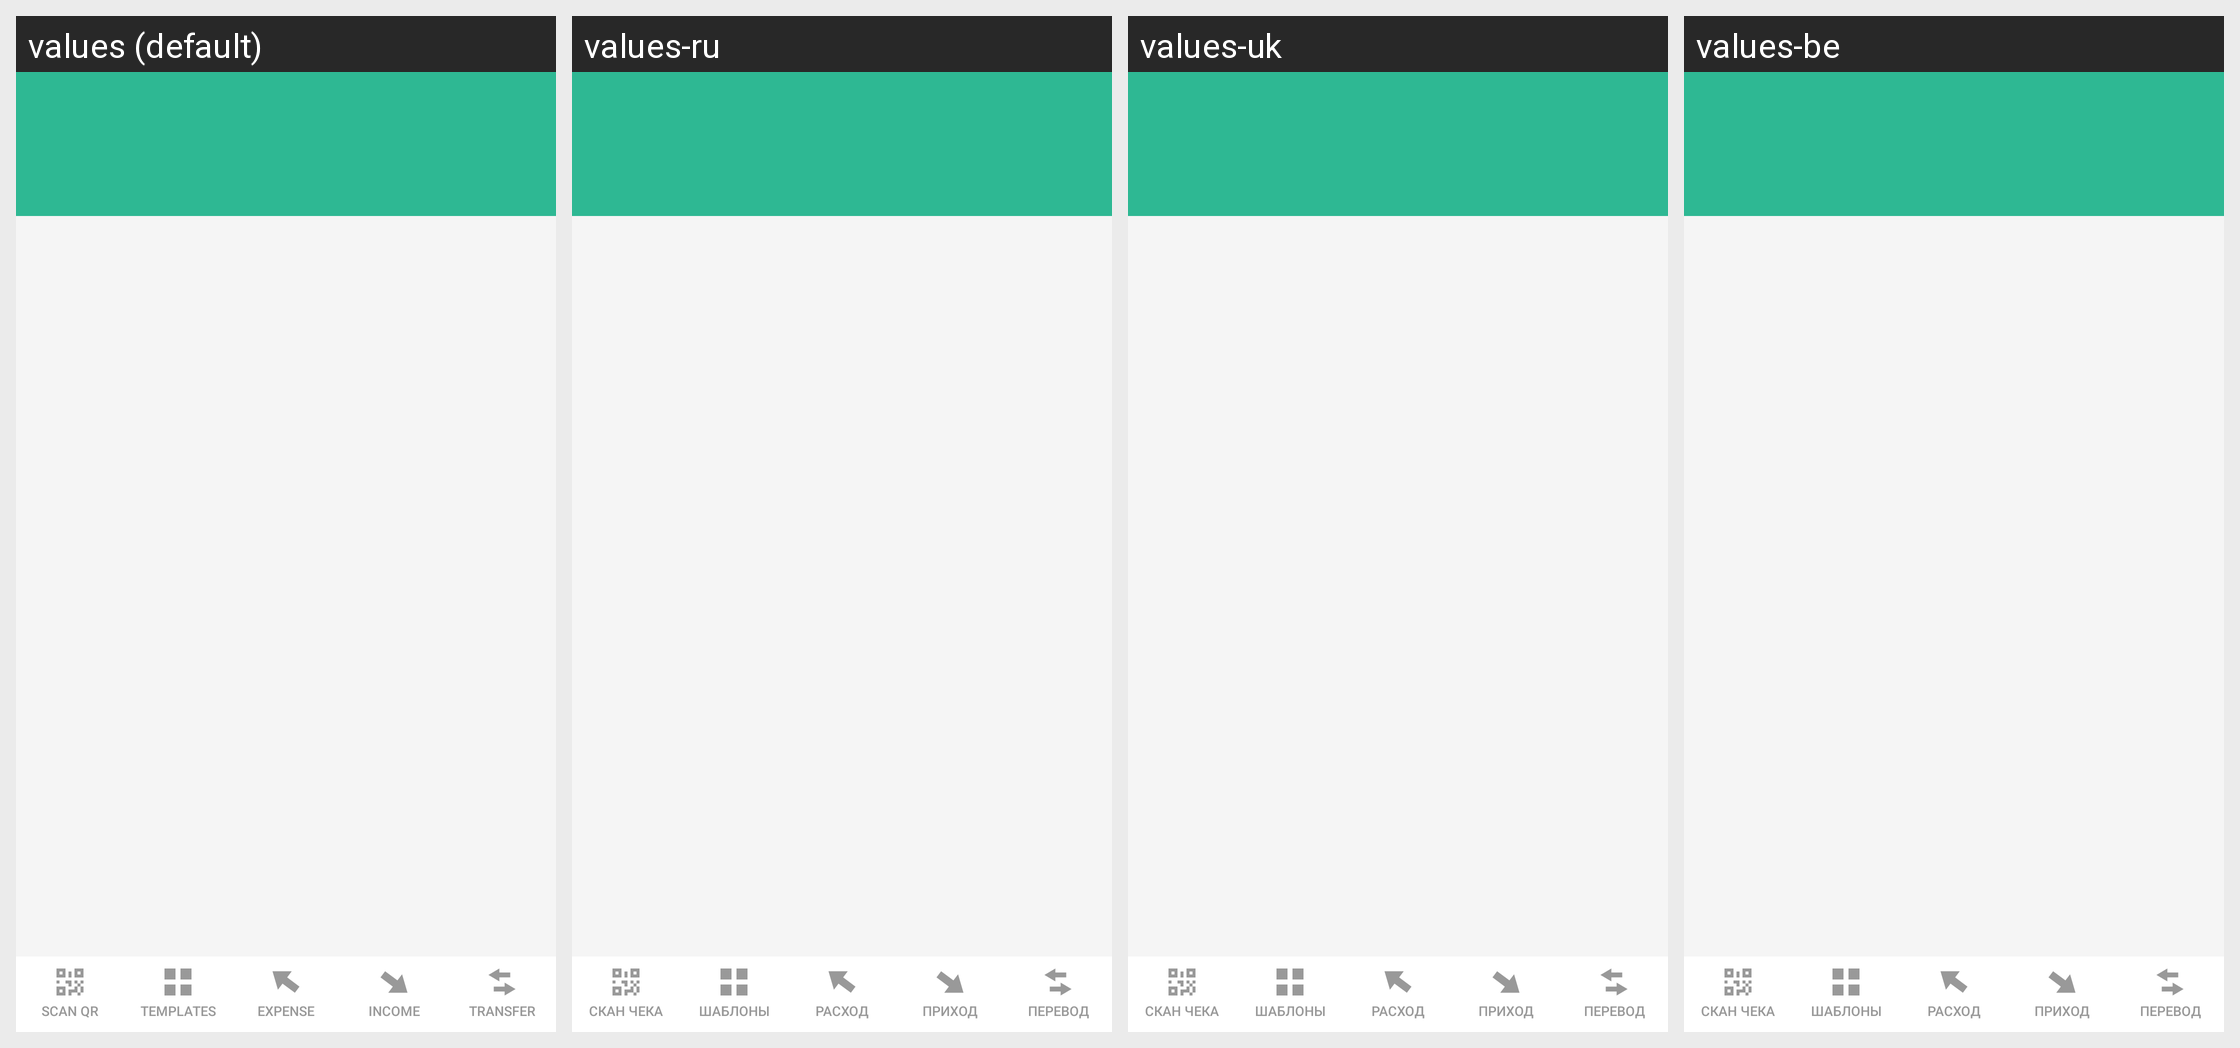

The Android screen above is rendered under several locales of the same app. Produce the string resources it draws, with the default and per-locale values.
Android screen res/layout/activity_main.xml rendered under 4 locales, left to right: values (default), values-ru, values-uk, values-be. Device: Nexus 5 (rendered at 1080×1920; each locale shown at half size, 540×960, under a caption strip naming it); theme AppThemeLight.
Strings drawn on this screen, with the default value and each locale's value (text and hints the layout hard-codes, and strings that could not be matched under every locale, appear in the picture but are not listed):

ttl_scan_qr
  values: Scan QR
  values-ru: Скан чека
  values-uk: Скан чека
  values-be: Скан чека

ent_templates
  values: Templates
  values-ru: Шаблоны
  values-uk: Шаблоны
  values-be: Шаблоны

ent_outcome
  values: Expense
  values-ru: Расход
  values-uk: Расход
  values-be: Расход

ent_income
  values: Income
  values-ru: Приход
  values-uk: Приход
  values-be: Приход

ent_transfer
  values: Transfer
  values-ru: Перевод
  values-uk: Перевод
  values-be: Перевод
